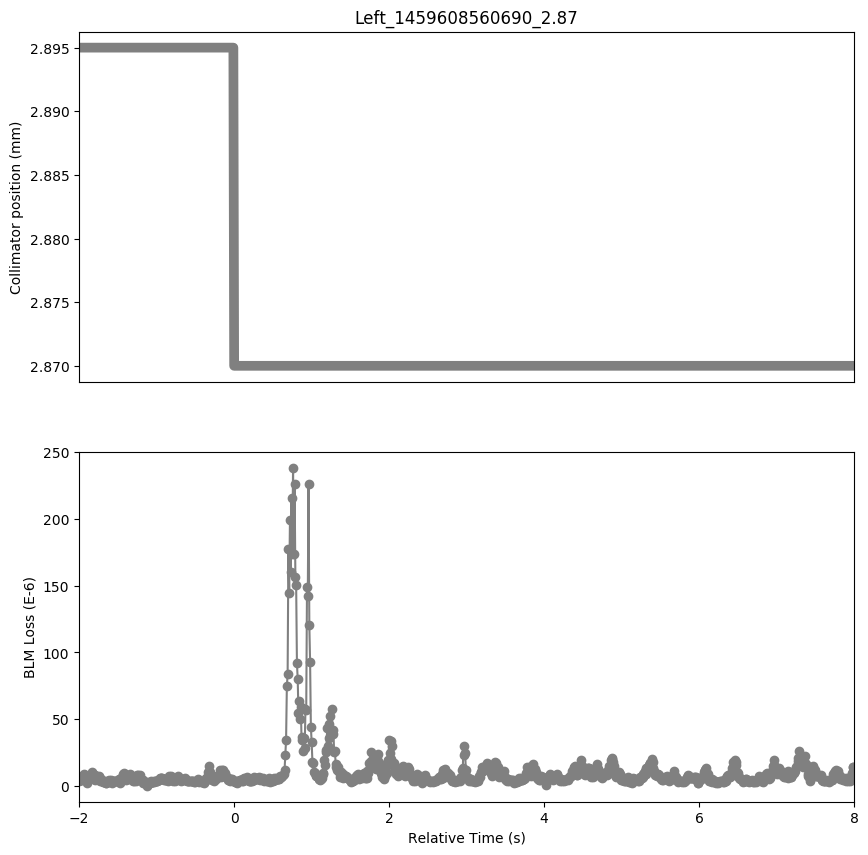

The table this chart was drawn from, first rows:
Timestamp, position, BLMTI.04R7.B1E10_TCSG.A4R7.B1
1459608558690, 2.895, 3.62e-06
1459608558700, 2.895, 4.706e-06
1459608558710, 2.895, 4.343999999999999e-06
1459608558720, 2.895, 4.343999999999999e-06
1459608558730, 2.895, 7.24e-06
1459608558740, 2.895, 5.0680000000000004e-06
1459608558750, 2.895, 8.687999999999999e-06
1459608558760, 2.895, 6.154e-06
1459608558770, 2.895, 7.964e-06
1459608558780, 2.895, 5.0680000000000004e-06
1459608558790, 2.895, 2.1719999999999997e-06
1459608558800, 2.895, 4.706e-06
1459608558810, 2.895, 5.792000000000001e-06
1459608558820, 2.895, 5.0680000000000004e-06
1459608558830, 2.895, 7.602e-06
1459608558840, 2.895, 6.877999999999999e-06
1459608558850, 2.895, 1.0498e-05
1459608558860, 2.895, 7.24e-06
1459608558870, 2.895, 8.687999999999999e-06
1459608558880, 2.895, 5.0680000000000004e-06
1459608558890, 2.895, 7.964e-06
1459608558900, 2.895, 4.706e-06
1459608558910, 2.895, 6.154e-06
1459608558920, 2.895, 5.792000000000001e-06
1459608558930, 2.895, 6.516e-06
1459608558940, 2.895, 6.516e-06
1459608558950, 2.895, 7.24e-06
1459608558960, 2.895, 3.62e-06
1459608558970, 2.895, 5.43e-06
1459608558980, 2.895, 3.62e-06
1459608558990, 2.895, 4.343999999999999e-06
1459608559000, 2.895, 2.5340000000000002e-06
1459608559010, 2.895, 2.8960000000000003e-06
1459608559020, 2.895, 2.8960000000000003e-06
1459608559030, 2.895, 2.1719999999999997e-06
1459608559040, 2.895, 2.1719999999999997e-06
1459608559050, 2.895, 3.258e-06
1459608559060, 2.895, 2.5340000000000002e-06
1459608559070, 2.895, 4.343999999999999e-06
1459608559080, 2.895, 3.982e-06
1459608559090, 2.895, 3.258e-06
1459608559100, 2.895, 4.343999999999999e-06
1459608559110, 2.895, 2.8960000000000003e-06
1459608559120, 2.895, 2.1719999999999997e-06
1459608559130, 2.895, 3.62e-06
1459608559140, 2.895, 3.258e-06
1459608559150, 2.895, 3.62e-06
1459608559160, 2.895, 3.258e-06
1459608559170, 2.895, 3.258e-06
1459608559180, 2.895, 3.62e-06
1459608559190, 2.895, 3.982e-06
1459608559200, 2.895, 3.258e-06
1459608559210, 2.895, 5.0680000000000004e-06
1459608559220, 2.895, 2.1719999999999997e-06
1459608559230, 2.895, 5.792000000000001e-06
1459608559240, 2.895, 4.706e-06
1459608559250, 2.895, 9.05e-06
1459608559260, 2.895, 5.43e-06
1459608559270, 2.895, 9.412e-06
1459608559280, 2.895, 6.516e-06
... 941 more rows
